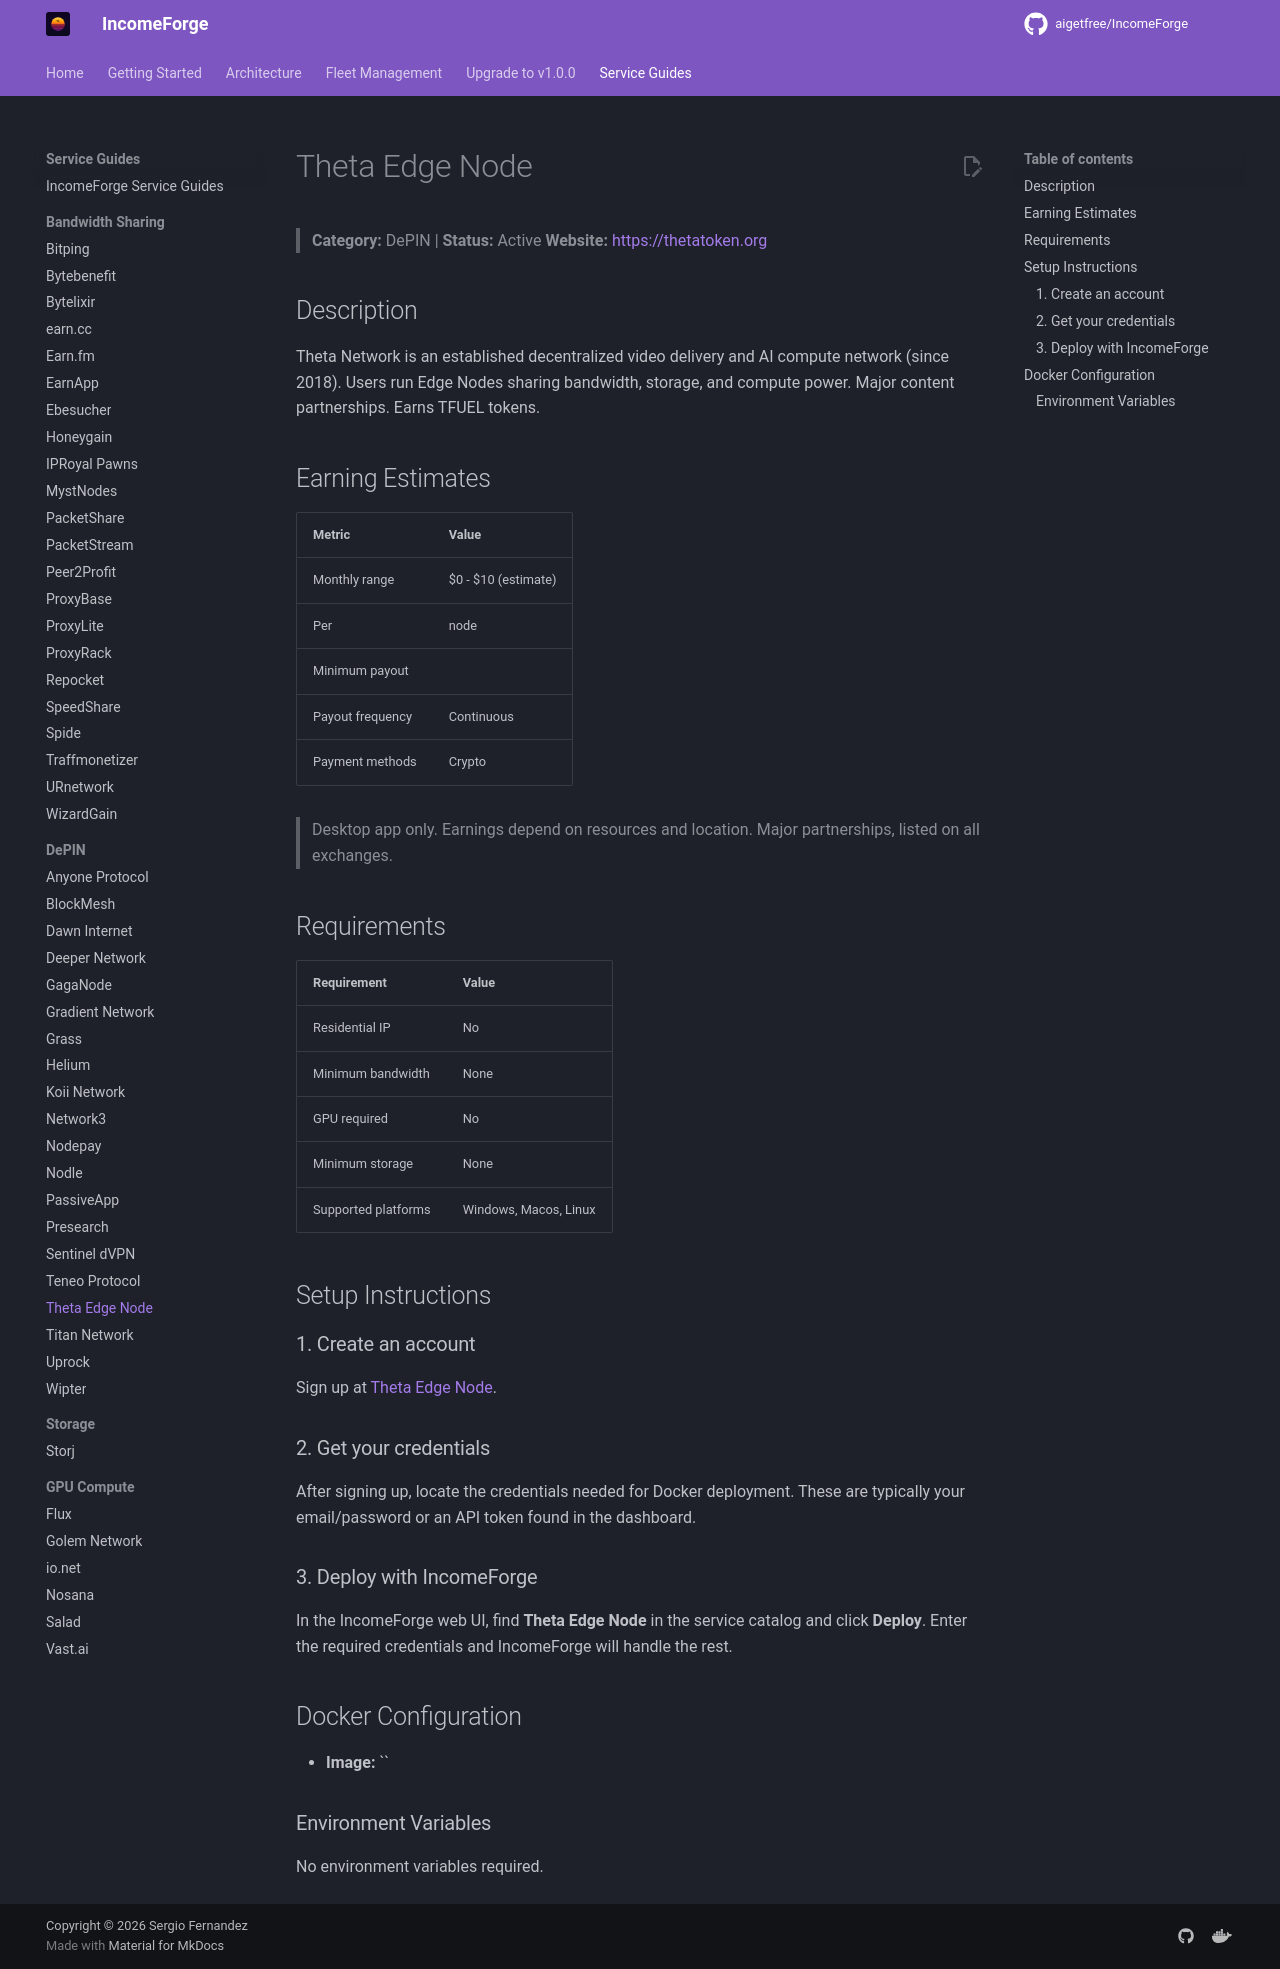

repository: NullTarder/IncomeForge · page: guides/theta-edge/index.html · generator: mkdocs

# Theta Edge Node

> **Category:** DePIN | **Status:** Active
> **Website:** [https://thetatoken.org](https://thetatoken.org)

## Description

Theta Network is an established decentralized video delivery and AI compute network (since 2018). Users run Edge Nodes sharing bandwidth, storage, and compute power. Major content partnerships. Earns TFUEL tokens.

## Earning Estimates

| Metric | Value |
|--------|-------|
| Monthly range | $0 - $10 (estimate) |
| Per | node |
| Minimum payout |  |
| Payout frequency | Continuous |
| Payment methods | Crypto |

> Desktop app only. Earnings depend on resources and location. Major partnerships, listed on all exchanges.

## Requirements

| Requirement | Value |
|-------------|-------|
| Residential IP | No |
| Minimum bandwidth | None |
| GPU required | No |
| Minimum storage | None |
| Supported platforms | Windows, Macos, Linux |

## Setup Instructions

### 1. Create an account

Sign up at [Theta Edge Node](https://thetatoken.org).

### 2. Get your credentials

After signing up, locate the credentials needed for Docker deployment. These are typically your email/password or an API token found in the dashboard.

### 3. Deploy with IncomeForge

In the IncomeForge web UI, find **Theta Edge Node** in the service catalog and click **Deploy**. Enter the required credentials and IncomeForge will handle the rest.

## Docker Configuration

- **Image:** ``

### Environment Variables

No environment variables required.
